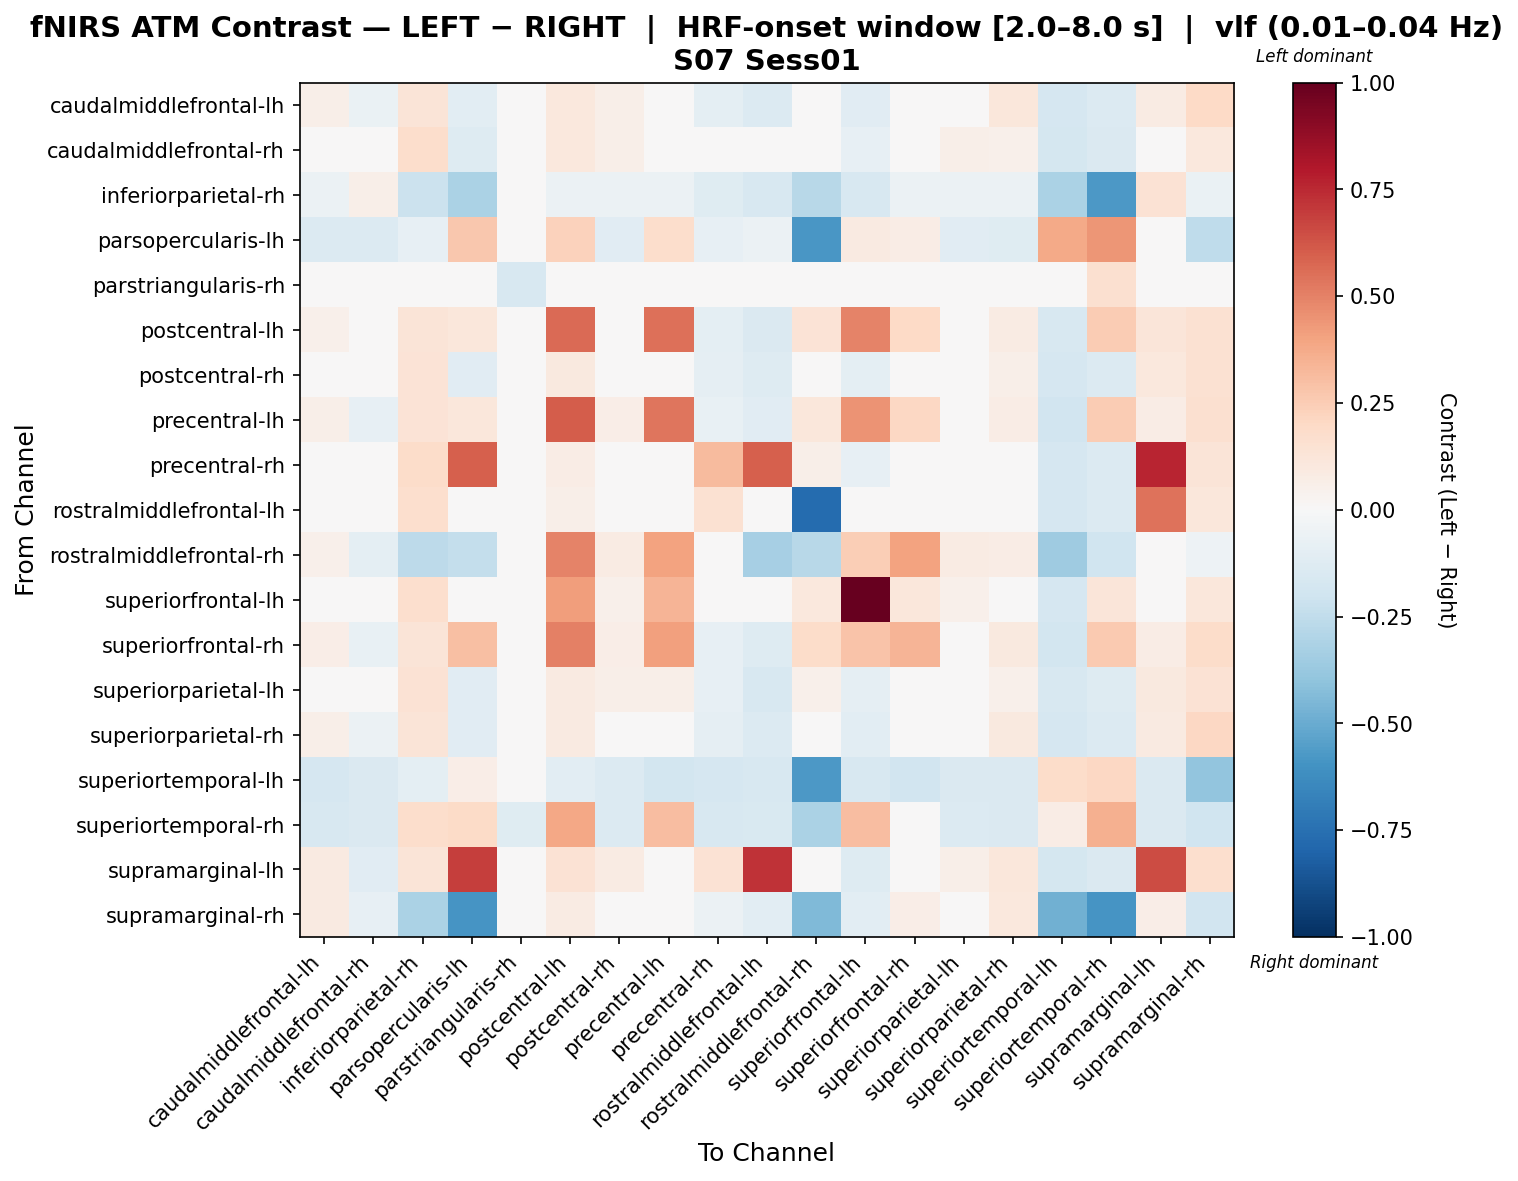

The table this chart was drawn from, first rows:
, caudalmiddlefrontal-lh, caudalmiddlefrontal-rh, inferiorparietal-rh, parsopercularis-lh, parstriangularis-rh, postcentral-lh, postcentral-rh, precentral-lh, precentral-rh, rostralmiddlefrontal-lh, rostralmiddlefrontal-rh, superiorfrontal-lh, superiorfrontal-rh, superiorparietal-lh, superiorparietal-rh, superiortemporal-lh, superiortemporal-rh, supramarginal-lh, supramarginal-rh
caudalmiddlefrontal-lh, 0.05512, -0.06418, 0.1279, -0.1025, 0.0, 0.1021, 0.05519, 0.02956, -0.09411, -0.1367, 0.0211, -0.1111, 0.02525, 0.008245, 0.1106, -0.1708, -0.1367, 0.08505, 0.196
caudalmiddlefrontal-rh, 0.03036, -0.04592, 0.1783, -0.1268, 0.0, 0.1043, 0.06206, -0.01191, 0.03036, -0.04822, 0.01979, -0.07993, -0.001345, 0.06206, 0.05149, -0.1796, -0.1479, -0.001345, 0.1043
inferiorparietal-rh, -0.06247, 0.06078, -0.2159, -0.319, 0.0, -0.06247, -0.06247, -0.06247, -0.1233, -0.1638, -0.2784, -0.1638, -0.06247, -0.06247, -0.06247, -0.3131, -0.5713, 0.1418, -0.06831
parsopercularis-lh, -0.1339, -0.1339, -0.0788, 0.2681, 0.0, 0.2343, -0.1133, 0.1725, -0.08284, -0.06241, -0.5834, 0.09013, 0.07039, -0.1133, -0.1236, 0.3827, 0.444, 0.01931, -0.256
parstriangularis-rh, 0.0, 0.0, 0.0, 0.0, -0.1617, 0.0, 0.0, 0.0, 0.0, 0.0, 0.0, 0.0, 0.0, 0.0, 0.0, 0.0, 0.1617, 0.0, 0.0
postcentral-lh, 0.05386, -0.03347, 0.1302, 0.1128, 0.0, 0.564, 0.03511, 0.5546, -0.09801, -0.1414, 0.1378, 0.4996, 0.2012, -0.01123, 0.0785, -0.1602, 0.2572, 0.1184, 0.1524
postcentral-rh, 0.04776, -0.04988, 0.1337, -0.1167, 0.0, 0.0964, 0.04493, 0.04493, -0.08596, -0.1305, 0.03927, -0.1014, 0.04776, 0.01291, 0.05749, -0.1654, -0.1362, 0.1061, 0.1548
precentral-lh, 0.06, -0.07886, 0.1337, 0.116, 0.0, 0.6016, 0.06343, 0.5373, -0.07372, -0.1097, 0.115, 0.4508, 0.2094, 0.04115, 0.07715, -0.1886, 0.2569, 0.07715, 0.1629
precentral-rh, 0.006342, -0.0167, 0.1857, 0.5979, 0.0, 0.07468, 0.04905, 0.02343, 0.3194, 0.5954, 0.05759, -0.07947, -0.0022, 0.02343, 0.04051, -0.1708, -0.1367, 0.758, 0.1259
rostralmiddlefrontal-lh, -0.01088, 0.04976, 0.171, 0.005005, 0.0, 0.05842, 0.03244, 0.01511, 0.1526, -0.03074, -0.7674, -0.03324, -0.01088, -0.002216, 0.02377, -0.1646, -0.1386, 0.5401, 0.1104
rostralmiddlefrontal-rh, 0.05243, -0.09695, -0.2653, -0.2408, 0.0, 0.4961, 0.08497, 0.3985, -0.04972, -0.3291, -0.2769, 0.2452, 0.3985, 0.08497, 0.07413, -0.3529, -0.2027, 0.03074, -0.05102
superiorfrontal-lh, 0.0296, 0.03746, 0.171, -0.03514, 0.0, 0.4152, 0.05318, 0.3366, 0.0296, -0.01955, 0.1083, 1.0, 0.1162, 0.05318, 0.04532, -0.165, 0.1222, 0.03746, 0.116
superiorfrontal-rh, 0.06647, -0.0743, 0.1302, 0.297, 0.0, 0.5058, 0.06407, 0.4103, -0.0854, -0.1288, 0.187, 0.283, 0.3365, 0.01778, 0.09926, -0.1804, 0.2642, 0.07757, 0.1813
superiorparietal-lh, 0.03437, -0.04157, 0.1414, -0.1123, 0.0, 0.09051, 0.06244, 0.06244, -0.0835, -0.1587, 0.05272, -0.09321, 0.03437, 0.00144, 0.05308, -0.1591, -0.131, 0.09987, 0.1467
superiorparietal-rh, 0.05537, -0.05778, 0.1268, -0.1119, 0.0, 0.09016, 0.04106, 0.03174, -0.09257, -0.1348, 0.02676, -0.1069, 0.03423, 0.01061, 0.09514, -0.1678, -0.1398, 0.09016, 0.2095
superiortemporal-lh, -0.1679, -0.1427, -0.09552, 0.0664, 0.0, -0.1091, -0.1343, -0.1847, -0.1679, -0.1595, -0.5717, -0.1595, -0.1931, -0.1427, -0.1427, 0.1814, 0.2079, -0.1427, -0.3931
superiortemporal-rh, -0.1634, -0.1442, 0.1722, 0.194, -0.1232, 0.3846, -0.1346, 0.3077, -0.1634, -0.1538, -0.3155, 0.3077, 0.01923, -0.1346, -0.1442, 0.07779, 0.3592, -0.1442, -0.201
supramarginal-lh, 0.09071, -0.1146, 0.1302, 0.6904, 0.0, 0.143, 0.07902, 0.00505, 0.1431, 0.7232, -0.00664, -0.1257, 0.03731, 0.05732, 0.1118, -0.1796, -0.1479, 0.6502, 0.1647
supramarginal-rh, 0.08611, -0.08296, -0.3189, -0.5921, 0.0, 0.08328, 0.04385, 0.04385, -0.06183, -0.1041, -0.4442, -0.1041, 0.06498, 0.02271, 0.1072, -0.4807, -0.5921, 0.06498, -0.1876
